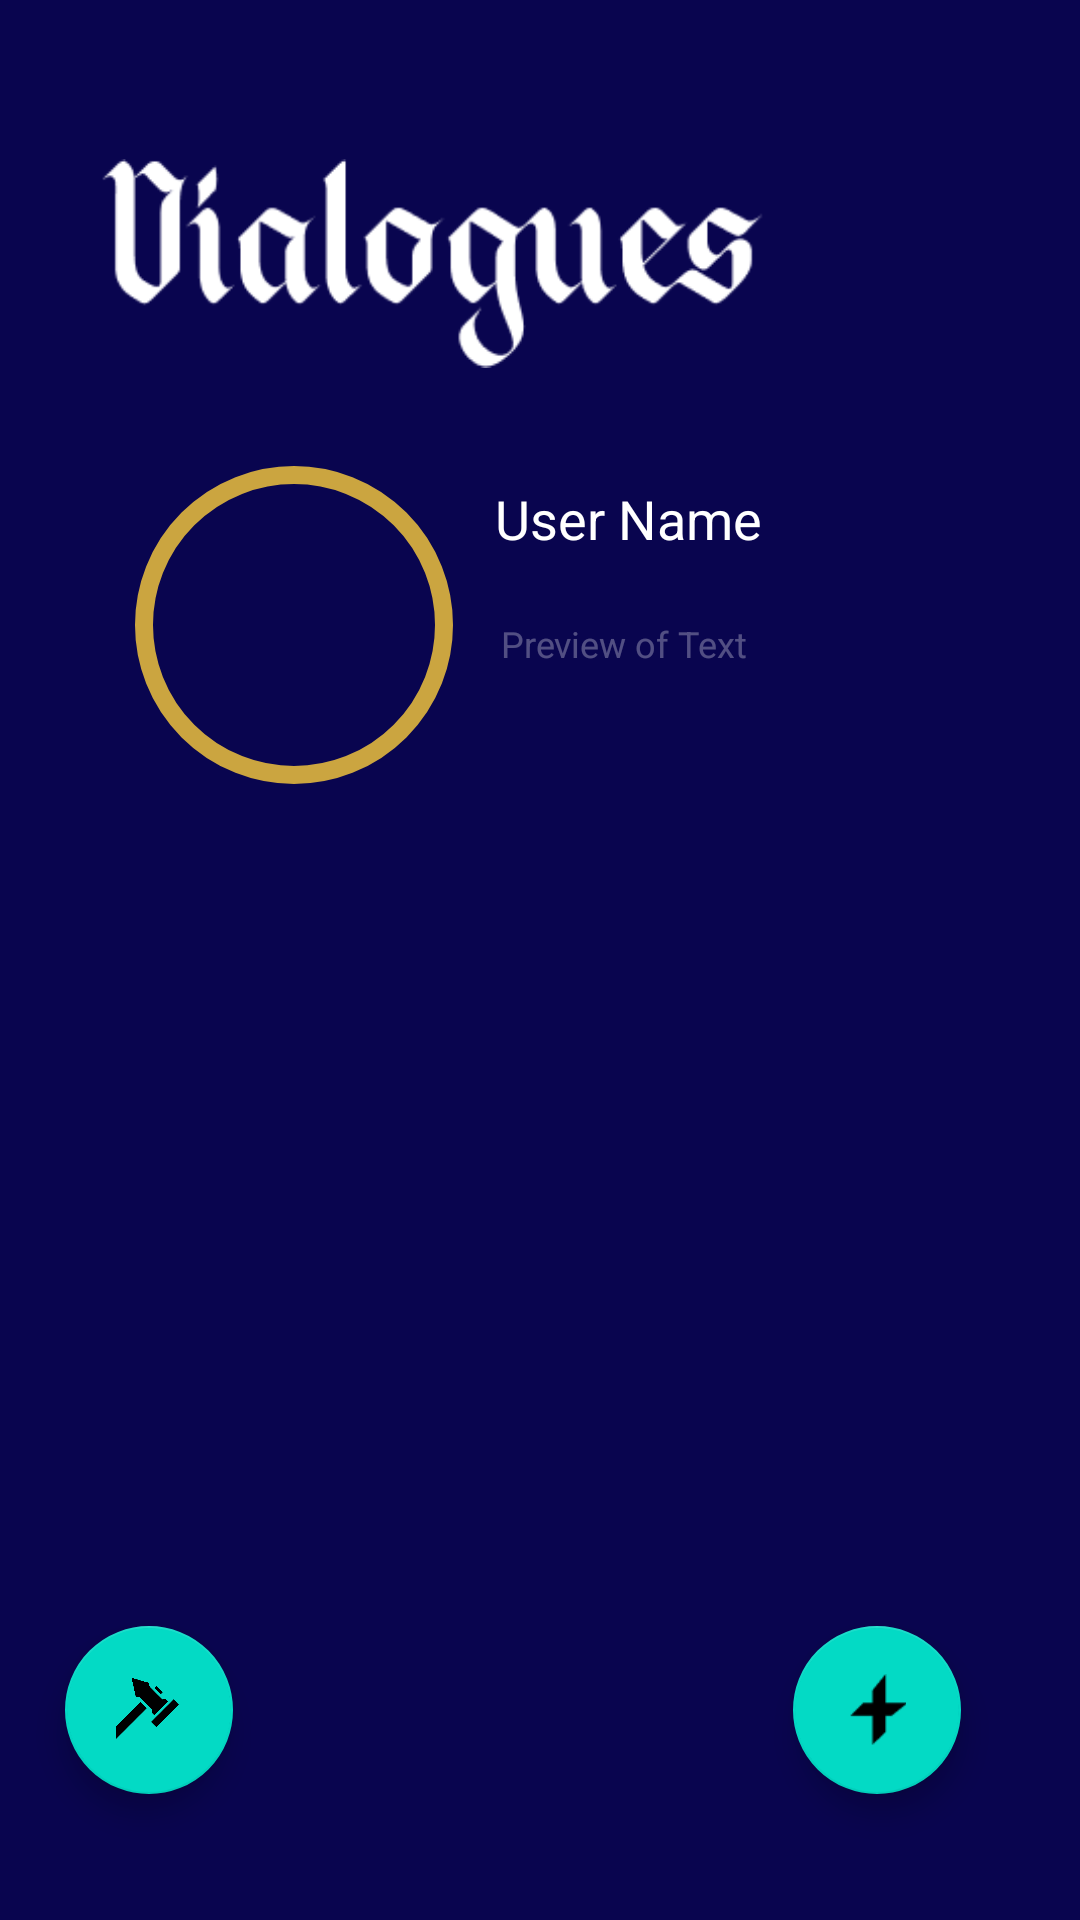

Android layout source for this screen:
<!-- AndroidManifest.xml: application theme NoActionBarTheme -->
<!-- res/layout/activity_chat_page.xml -->
<?xml version="1.0" encoding="utf-8"?>
<androidx.constraintlayout.widget.ConstraintLayout
    xmlns:android="http://schemas.android.com/apk/res/android"
    xmlns:app="http://schemas.android.com/apk/res-auto"
    xmlns:tools="http://schemas.android.com/tools"
    android:layout_width="match_parent"
    android:layout_height="match_parent"
    android:background="@color/dark_blue"
    tools:context=".ChatPage">

    <ImageView
        android:id="@+id/imageView"
        android:layout_width="221dp"
        android:layout_height="71dp"
        app:layout_constraintBottom_toBottomOf="parent"
        app:layout_constraintEnd_toEndOf="parent"
        app:layout_constraintHorizontal_bias="0.242"
        app:layout_constraintStart_toStartOf="parent"
        app:layout_constraintTop_toTopOf="parent"
        app:layout_constraintVertical_bias="0.092"
        app:srcCompat="@drawable/dialogues_title" />


    <com.google.android.material.imageview.ShapeableImageView
        android:id="@+id/imageView3"
        android:layout_width="80dp"
        android:layout_height="80dp"
        android:layout_gravity="center_horizontal"
        android:adjustViewBounds="true"
        android:padding="10dp"
        android:scaleType="centerCrop"
        android:src="@drawable/default_user2"
        app:layout_constraintBottom_toBottomOf="parent"
        app:layout_constraintEnd_toEndOf="parent"
        app:layout_constraintHorizontal_bias="0.897"
        app:layout_constraintStart_toStartOf="parent"
        app:layout_constraintTop_toTopOf="parent"
        app:layout_constraintVertical_bias="0.093"
        app:shapeAppearanceOverlay="@style/circleImageView" />

    <com.google.android.material.imageview.ShapeableImageView
        android:id="@+id/imageView2"
        android:layout_width="120dp"
        android:layout_height="120dp"
        android:layout_gravity="center_horizontal"
        android:adjustViewBounds="true"
        android:padding="10dp"
        android:scaleType="centerCrop"
        android:src="@drawable/default_user"
        app:layout_constraintBottom_toBottomOf="parent"
        app:layout_constraintEnd_toEndOf="parent"
        app:layout_constraintHorizontal_bias="0.159"
        app:layout_constraintStart_toStartOf="parent"
        app:layout_constraintTop_toTopOf="parent"
        app:layout_constraintVertical_bias="0.285"
        app:shapeAppearanceOverlay="@style/circleImageView"
        app:strokeColor="@color/golden"
        app:strokeWidth="6dp" />

    <TextView
        android:id="@+id/textView"
        android:layout_width="wrap_content"
        android:layout_height="wrap_content"
        android:layout_marginStart="149dp"
        android:layout_marginEnd="128dp"
        android:text="User Name"
        android:textAlignment="center"
        android:textColor="@color/white"
        android:textSize="18sp"
        app:layout_constraintBottom_toBottomOf="parent"
        app:layout_constraintEnd_toEndOf="parent"
        app:layout_constraintStart_toStartOf="@+id/imageView2"
        app:layout_constraintTop_toTopOf="parent"
        app:layout_constraintVertical_bias="0.261" />

    <TextView
        android:id="@+id/textView2"
        android:layout_width="wrap_content"
        android:layout_height="wrap_content"
        android:layout_marginStart="150dp"
        android:layout_marginEnd="132dp"
        android:alpha="0.3"
        android:text="Preview of Text"
        android:textColor="#FFFFFF"
        android:textSize="12sp"
        app:layout_constraintBottom_toBottomOf="parent"
        app:layout_constraintEnd_toEndOf="parent"
        app:layout_constraintStart_toStartOf="@+id/imageView2"
        app:layout_constraintTop_toTopOf="parent"
        app:layout_constraintVertical_bias="0.331" />



    <com.google.android.material.floatingactionbutton.FloatingActionButton
        android:id="@+id/floatingActionButton"
        android:layout_width="wrap_content"
        android:layout_height="wrap_content"
        android:clickable="true"
        app:layout_constraintBottom_toBottomOf="parent"
        app:layout_constraintEnd_toEndOf="parent"
        app:layout_constraintHorizontal_bias="0.87"
        app:layout_constraintStart_toStartOf="parent"
        app:layout_constraintTop_toTopOf="parent"
        app:layout_constraintVertical_bias="0.928"
        app:srcCompat="@drawable/add_icon" />

    <com.google.android.material.floatingactionbutton.FloatingActionButton
        android:id="@+id/settings_fab"
        android:layout_width="wrap_content"
        android:layout_height="wrap_content"
        android:layout_marginStart="44dp"
        android:layout_marginEnd="265dp"
        android:clickable="true"
        app:layout_constraintBottom_toBottomOf="parent"
        app:layout_constraintEnd_toEndOf="@+id/floatingActionButton"
        app:layout_constraintStart_toStartOf="parent"
        app:layout_constraintTop_toTopOf="parent"
        app:layout_constraintVertical_bias="0.928"
        app:srcCompat="@drawable/settings_icon" />




</androidx.constraintlayout.widget.ConstraintLayout>
<!-- resources referenced by this layout -->
<resources>
  <color name="dark_blue">#09054F</color>
  <color name="golden">#CBA540</color>
  <color name="white">#FFFFFFFF</color>
  <!-- drawable add_icon: png bitmap (drawable-v24, 436 bytes) -->
  <!-- drawable dialogues_title: png bitmap (drawable-v24, 4919 bytes) -->
  <!-- drawable settings_icon: png bitmap (drawable-v24, 13798 bytes) -->
  <style name="circleImageView" parent="ShapeAppearance.MaterialComponents.MediumComponent">
          <item name="cornerFamily">rounded</item>
          <item name="cornerSize">50%</item>
      </style>
  <style name="NoActionBarTheme" parent="Theme.MaterialComponents.DayNight.NoActionBar">
          
          <item name="colorPrimary">@color/purple_500</item>
          <item name="colorPrimaryVariant">@color/purple_700</item>
          <item name="colorOnPrimary">@color/white</item>
          
          <item name="colorSecondary">@color/teal_200</item>
          <item name="colorSecondaryVariant">@color/teal_700</item>
          <item name="colorOnSecondary">@color/black</item>
          
          <item name="android:statusBarColor" tools:targetApi="l">?attr/colorPrimaryVariant</item>
          
      </style>
  <!-- not gathered from this repository: default colours our renderer supplied (Android Studio template values) -->
  <color name="purple_500">#FF6200EE</color>
  <color name="purple_700">#FF3700B3</color>
  <color name="teal_200">#FF03DAC5</color>
  <color name="teal_700">#FF018786</color>
  <color name="black">#FF000000</color>
</resources>
